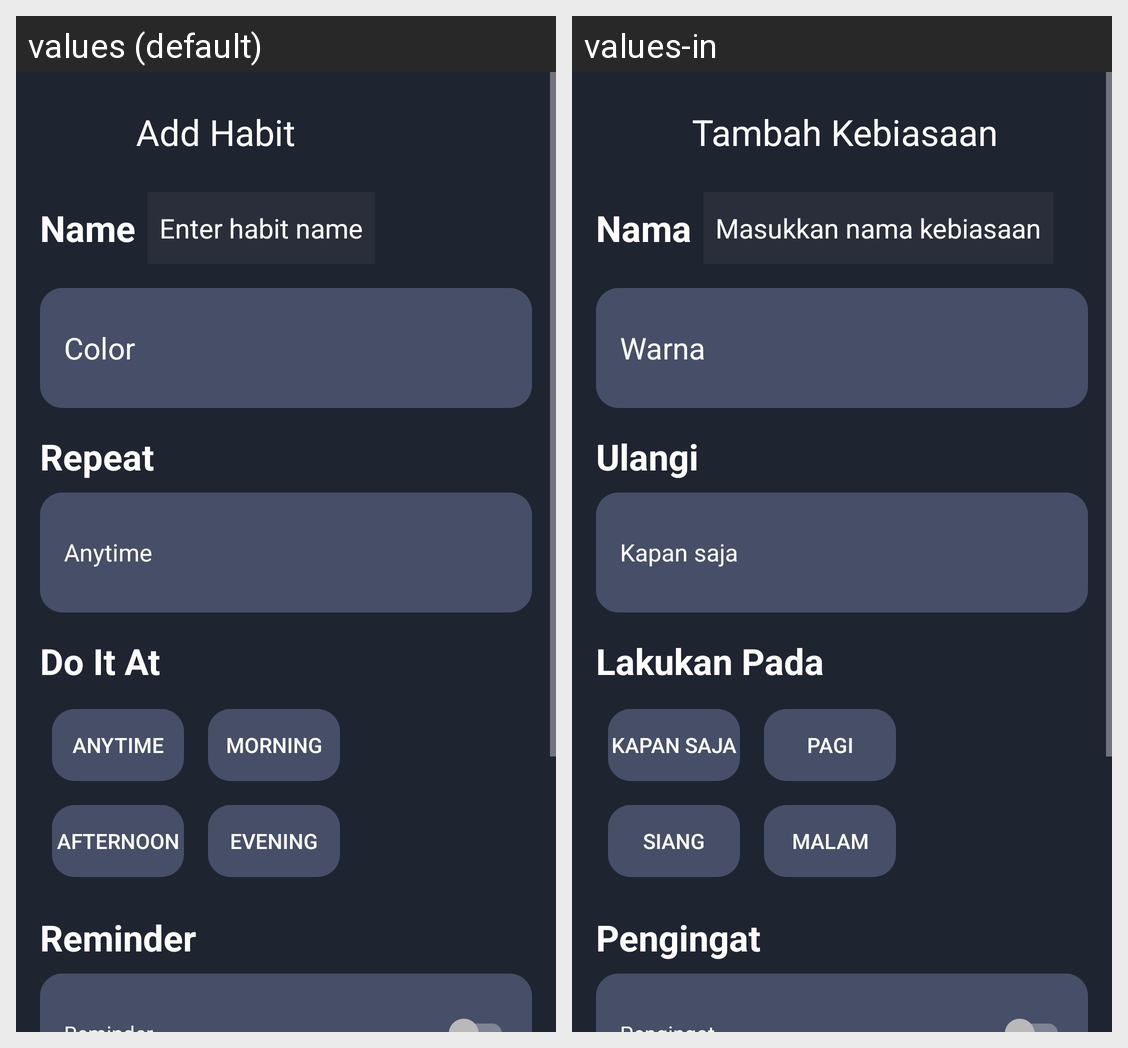

The same Android screen rendered under two of its app's locales, left to right. List the strings drawn on it with the default value and each locale's translation.
Android screen res/layout/fragment_create_habit_menu.xml rendered under 2 locales, left to right: values (default), values-in. Device: Nexus 5 (rendered at 1080×1920; each locale shown at half size, 540×960, under a caption strip naming it); theme Theme.UTS_Lec.
Strings drawn on this screen, with the default value and each locale's value (text and hints the layout hard-codes, and strings that could not be matched under every locale, appear in the picture but are not listed):

add_habit
  values: Add Habit
  values-in: Tambah Kebiasaan

name
  values: Name
  values-in: Nama

name_hint
  values: Enter habit name
  values-in: Masukkan nama kebiasaan

color
  values: Color
  values-in: Warna

repeat
  values: Repeat
  values-in: Ulangi

anytime
  values: Anytime
  values-in: Kapan saja

do_it_at
  values: Do It At
  values-in: Lakukan Pada

anytime_button_text
  values: Anytime
  values-in: Kapan saja

morning_button_text
  values: Morning
  values-in: Pagi

afternoon_button_text
  values: Afternoon
  values-in: Siang

evening_button_text
  values: Evening
  values-in: Malam

reminder
  values: Reminder
  values-in: Pengingat
